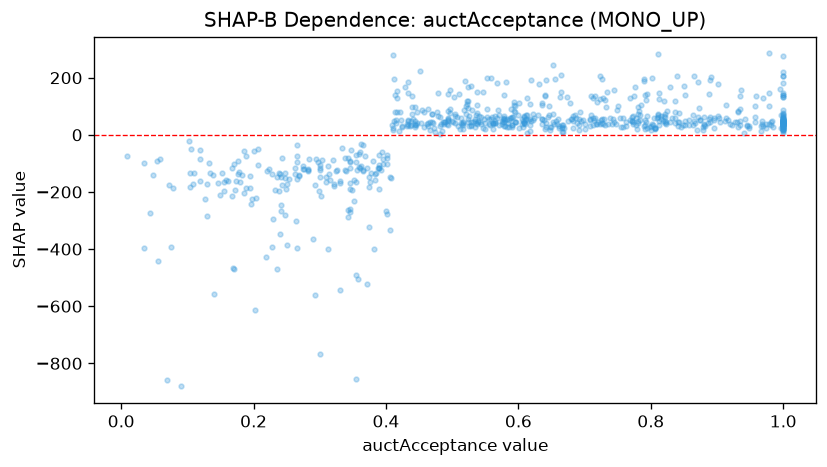

Values plotted in this chart, from the file beside it:
feature_value, shap_value
0.482, 62.22
0.583, 54.69
0.171, -468.7
0.149, -209.4
0.501, 44.89
0.548, 56.9
0.968, 47.96
0.243, -177
0.895, 59.59
0.488, 37.81
1.0, 59.54
0.409, 35.97
0.489, 44.71
0.477, 79.42
0.247, -133.1
0.415, 51.2
0.793, 120.5
0.22, -126
0.822, 64.11
1.0, 38.1
0.079, -186.5
0.179, -163.7
0.119, -82.88
0.941, 6.297
0.64, 21.52
0.048, -139
0.433, 32.77
0.576, 43.59
0.133, -97.43
0.821, 41.41
1.0, 39.63
0.466, 43.61
0.177, -136.2
0.889, 61.67
0.662, 32.65
0.967, 31.09
0.562, 42.58
0.599, 68.2
0.47, 43.57
0.493, 59.94
0.428, 166.6
1.0, 133.1
0.126, -225.9
0.534, 56.97
0.119, -54.23
0.238, -197.7
1.0, 40.02
0.93, 43.55
0.79, 32.59
0.338, -122.9
0.316, -159.5
0.147, -168.7
0.365, -34.57
0.483, 37.31
0.178, -128.7
0.392, -122.6
0.17, -101.6
0.105, -49.48
0.555, 38.58
0.356, -124.2
... 691 more rows
